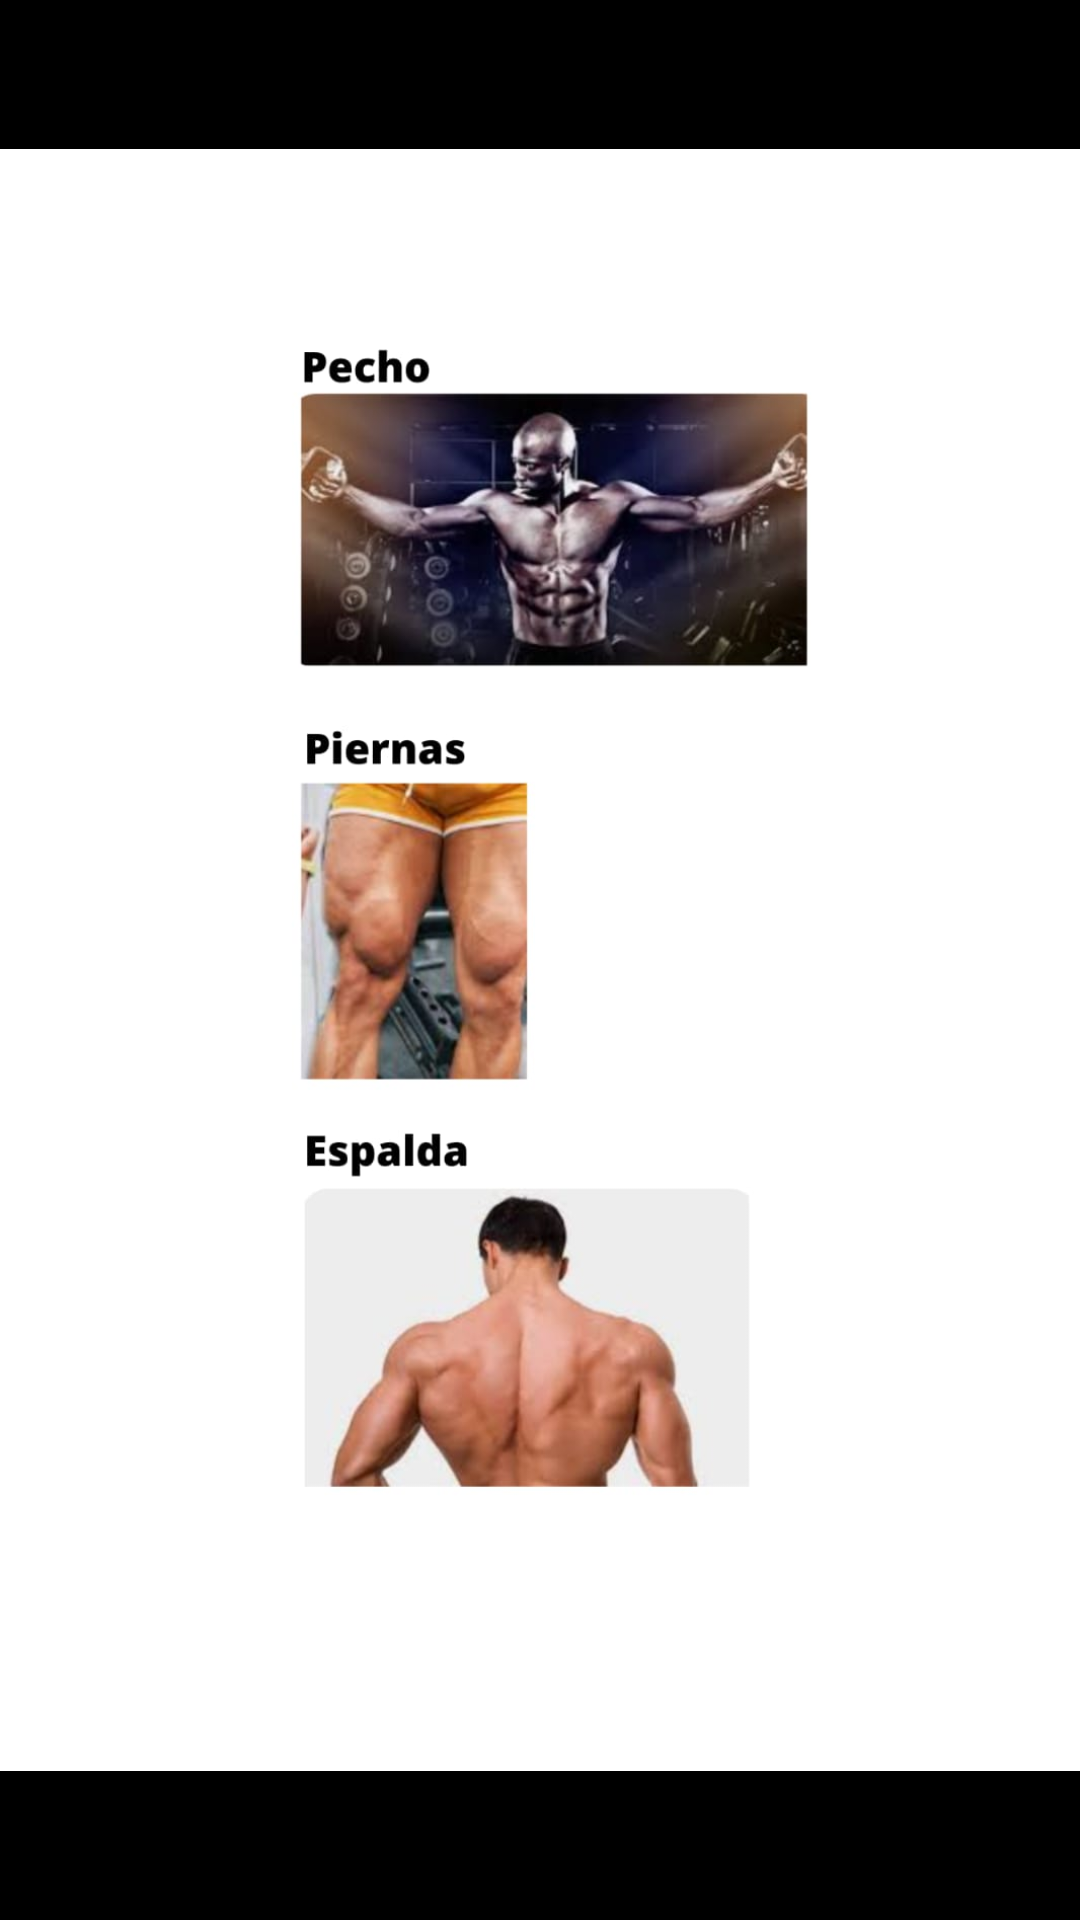

This screen was rendered from an Android layout file. Write that file and the resources it references.
<!-- AndroidManifest.xml: application theme Theme.SplashScreen -->
<!-- res/layout/fragment_cinco.xml -->
<?xml version="1.0" encoding="utf-8"?>
<FrameLayout xmlns:android="http://schemas.android.com/apk/res/android"
    xmlns:tools="http://schemas.android.com/tools"
    android:layout_width="match_parent"
    android:layout_height="match_parent"
    tools:context=".Cinco">

    <ImageView
        android:id="@+id/imageView"
        android:layout_width="wrap_content"
        android:layout_height="wrap_content"
        android:contentDescription="image"
        android:src="@drawable/dos" />




</FrameLayout>
<!-- resources referenced by this layout -->
<resources>
  <!-- drawable dos: jpeg bitmap (drawable, 52650 bytes) -->
  <style name="Theme.SplashScreen" parent="Theme.MaterialComponents.NoActionBar">
          <item name="android:windowBackground">
              @drawable/splash_background</item>
      </style>
  <!-- drawable splash_background (drawable) -->
  <?xml version="1.0" encoding="utf-8"?>
  <layer-list xmlns:android=
      "http://schemas.android.com/apk/res/android">
      <item android:drawable="@color/black"/>
      <item>
          <bitmap
              android:gravity="center"
              android:src="@mipmap/ic_launcher_foreground"/>
      </item>
  </layer-list>
  <color name="black">#FF000000</color>
</resources>
